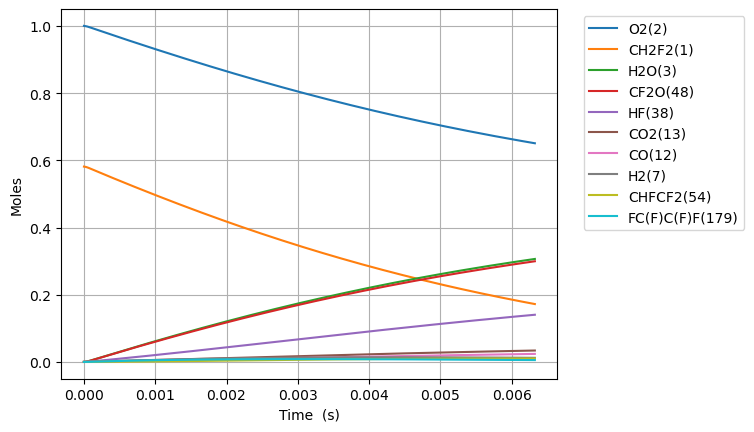

Source data for this figure (header and first rows):
Time (s), Volume (m^3), N2, Ne, CH2F2(1), O2(2), H2O(3), OH(4), HF(38), CHF(40), CHF2(81), FC1OO1(129), [O]C([O])F(131), H(5), CFO2(136), CO2(13), F(37), HO2(10), [O]OC(F)F(168), H2(7), O(6), CF2O(48), CHFO(46), FC(F)C(F)F(179)
0.0, 0.2082, 3.76, 0.0, 0.5813, 1.0, 0.0, 0.0, 0.0, 0.0, 0.0, 0.0, 0.0, 0.0, 0.0, 0.0, 0.0, 0.0, 0.0, 0.0, 0.0, 0.0, 0.0, 0.0
3.6165389801216795e-22, 0.2082, 3.76, 0.0, 0.5813, 1, 5.787533950556583e-54, 4.2113081390659155e-39, 2.09294048553575e-21, 2.0929404855357472e-21, 1.484146842009205e-22, 1.6342457489074343e-41, 2.1543531889187102e-40, 2.338618598789348e-34, 2.5850071078750007e-36, 9.154168545683093e-51, 5.519271688083047e-29, 1.4841468420068926e-22, 4.711911073018778e-38, 1.0493566908367421e-24, 2.8735971435763067e-31, 4.212868720779995e-39, 8.1445215779616e-39, 1.175011592041155e-46
1.0126309144340704e-21, 0.2082, 3.76, 0.0, 0.5813, 1, 6.870960306102248e-53, 2.5436301159964087e-38, 5.860233359500099e-21, 5.860233359500083e-21, 4.155611157625771e-22, 9.870844323509448e-41, 1.3012293261051572e-39, 6.63188670047074e-34, 1.5613442931564925e-35, 1.0867828897434918e-49, 1.5453960726631142e-28, 4.1556111576192986e-22, 2.8459942881033256e-37, 2.9381987343428785e-24, 8.046072276316924e-31, 2.5445727073511695e-38, 4.919291033088798e-38, 7.097070015937972e-46
2.314584947277875e-21, 0.2082, 3.76, 0.0, 0.5813, 1, 6.745949572773328e-52, 1.2246484068412626e-37, 1.3394819107428799e-20, 1.3394819107428722e-20, 9.498539788858892e-22, 4.752386637985635e-40, 6.264859073349452e-39, 1.555344139927579e-33, 7.517200669700387e-35, 1.0670098856848061e-48, 3.532333880372178e-28, 9.498539788844107e-22, 1.3702237400338368e-36, 6.715882821355151e-24, 1.8391023639011238e-30, 1.225102224002902e-37, 2.3684268748712216e-37, 3.416933709669504e-45
4.918493012965484e-21, 0.2082, 3.76, 0.0, 0.5813, 1, 5.966716001675411e-51, 5.348361336622949e-37, 2.84639906032862e-20, 2.846399060328587e-20, 2.0184397051325075e-21, 2.0754921012806833e-39, 2.7360285498997293e-38, 3.47366247786549e-33, 3.28295902700113e-34, 9.43758160385712e-48, 7.506209495788081e-28, 2.0184397051293692e-21, 5.984127062733597e-36, 1.4271250995379696e-23, 3.9080930753252135e-30, 5.35034327539141e-37, 1.0343542404011108e-36, 1.4922647219064266e-44
1.0126309144340704e-20, 0.2082, 3.76, 0.0, 0.5813, 1, 5.015384321026537e-50, 2.2328355753410618e-36, 5.860233359500099e-20, 5.860233359499962e-20, 4.155611157625725e-21, 8.664770962221392e-39, 1.1422380607403705e-37, 7.846328746448896e-33, 1.3705707685952162e-33, 7.932855994991648e-47, 1.5453960726611002e-27, 4.1556111576192765e-21, 2.4982552509143304e-35, 2.9381987343428786e-23, 8.046076253714303e-30, 2.233662995758288e-36, 4.318225340635129e-36, 6.229911461129103e-44
2.054194140709114e-20, 0.2082, 3.76, 0.0, 0.5813, 1, 4.111915083150422e-49, 9.121861881612719e-36, 1.1887901957843056e-19, 1.1887901957842495e-19, 8.429954062612078e-21, 3.5398416632454613e-38, 4.66641518111949e-37, 1.8735779654445847e-32, 5.5992287959406404e-33, 6.503834627665347e-46, 3.1349463188221277e-27, 8.429954062599054e-21, 1.0206187860599679e-34, 5.960346003952696e-23, 1.6322049632656123e-29, 9.125242163964517e-36, 1.7641359518726998e-35, 2.545122108932042e-43
4.137320593259201e-20, 0.2082, 3.76, 0.0, 0.5813, 1, 3.3299354429578165e-48, 3.687202418600782e-35, 2.3943239154528974e-19, 2.3943239154526706e-19, 1.6978639872584465e-20, 1.4308605980189566e-37, 1.886239625681953e-36, 4.90911549537588e-32, 2.2632978032849797e-32, 5.2669739047823694e-45, 6.3140468111299586e-27, 1.6978639872558462e-20, 4.1255043161578716e-34, 1.2004640543172332e-22, 3.287402447919434e-29, 3.6885687827465954e-35, 7.130919578540347e-35, 1.0287790494765545e-42
8.303573498359376e-20, 0.2082, 3.76, 0.0, 0.5813, 1, 2.680221742368624e-47, 1.4826078756376742e-34, 4.805391354790082e-19, 4.80539135478917e-19, 3.4076011492527945e-20, 5.753427537412156e-37, 7.584486574341483e-36, 1.4410779948564861e-31, 9.100620923552078e-32, 4.2393188149412835e-44, 1.2672247795688721e-26, 3.4076011492476655e-20, 1.6588471408992774e-33, 2.4093229621611606e-22, 6.597808652688907e-29, 1.4831572846296277e-34, 2.8673113996070644e-34, 4.1366753109588356e-42
1.6636079308559726e-19, 0.2082, 3.76, 0.0, 0.5813, 1, 2.1507091538455183e-46, 5.945920694076622e-34, 9.627526233464449e-19, 9.62752623346079e-19, 6.827075473240973e-20, 2.30738177429792e-36, 3.041718340208103e-35, 4.71364664282386e-31, 3.649756025561091e-31, 3.401786366014823e-43, 2.5388649764578655e-26, 6.827075473231064e-20, 6.652718972518501e-33, 4.827040777849015e-22, 1.3218666004075169e-28, 5.948124069690357e-34, 1.1499201148789453e-33, 1.6589918173085593e-41
3.3301090928960423e-19, 0.2082, 3.76, 0.0, 0.5813, 1, 1.7231845077963323e-45, 2.3814696535489366e-33, 1.9271795990813184e-18, 1.9271795990798516e-18, 1.3666024121215263e-19, 9.241562364334096e-36, 1.2182738874998128e-34, 1.674772696806909e-30, 1.4618061128569557e-30, 2.7255687055180145e-42, 5.0821453701448157e-26, 1.366602412119689e-19, 2.664557628793875e-32, 9.662476409224724e-22, 2.646056047423697e-28, 2.3823521529303273e-33, 4.6056784109846163e-33, 6.644620526918687e-41
6.663111416976182e-19, 0.2082, 3.76, 0.0, 0.5813, 1, 1.3795953763532475e-44, 9.532084904445294e-33, 3.856033550551066e-18, 3.856033550545196e-18, 2.734392141715557e-19, 3.6990333885781614e-35, 4.8762704598138036e-34, 6.2771659735738894e-30, 5.8510340280868114e-30, 2.1821122268655602e-41, 1.0168706157154573e-25, 2.7343921417124652e-19, 1.066517455272892e-31, 1.933334767197614e-21, 5.294506848411778e-28, 9.535617200720132e-33, 1.843471638826204e-32, 2.659579850703724e-40
1.3329116065136463e-18, 0.2082, 3.76, 0.0, 0.5813, 1, 1.1040955885448314e-43, 3.814075574309217e-32, 7.713741453490559e-18, 7.713741453467072e-18, 5.46997160090031e-19, 1.480095194596499e-34, 1.951143344713882e-33, 2.4264261373929478e-29, 2.3411757436975e-29, 1.7463529699363904e-40, 2.0341827729717504e-25, 5.469971600896462e-19, 4.267459024382917e-31, 3.867509019747898e-21, 1.0591696078210878e-27, 3.815488952033369e-32, 7.376287788299554e-32, 1.0641783680814104e-39
2.6661125361457023e-18, 0.2082, 3.76, 0.0, 0.5813, 1, 8.834442219802678e-43, 1.5258785881899413e-31, 1.5429157259369548e-17, 1.5429157259275584e-17, 1.0941130519256582e-18, 5.921344700550607e-34, 7.805843864276182e-33, 9.536768756152646e-29, 9.366227456779203e-29, 1.3973477080095714e-39, 4.068807086901711e-25, 1.094113051925824e-18, 1.707261489975598e-30, 7.735857524848463e-21, 2.118722504910134e-27, 1.526444030602172e-31, 2.950995430324924e-31, 4.257406435520036e-39
5.332514395409814e-18, 0.2082, 3.76, 0.0, 0.5813, 1, 7.068224857164637e-42, 6.104011109747625e-31, 3.0859988871127515e-17, 3.085998887075163e-17, 2.1883448355916188e-18, 2.368730763626827e-33, 3.122591647193782e-32, 3.7809148148105736e-28, 3.7467959007620214e-28, 1.1179843105533722e-38, 8.138055712431165e-25, 2.1883448355956917e-18, 6.829601759800167e-30, 1.5472554535049598e-20, 4.2382885036055356e-27, 6.106273057787743e-31, 1.1804942419661253e-30, 1.7031011838318538e-38
1.0665318113938039e-17, 0.2082, 3.76, 0.0, 0.5813, 1, 5.654848340691495e-41, 2.4417038025784112e-30, 6.172165209464347e-17, 6.172165209313983e-17, 4.376808402902363e-18, 9.475309517016113e-33, 1.24908747002592e-31, 1.5056068354718184e-27, 1.4987793460370348e-27, 8.94429908341284e-38, 1.6276552954168491e-24, 4.376808402925478e-18, 2.7319518677559177e-29, 3.094594855545187e-20, 8.479261319068806e-27, 2.4426086140603647e-30, 4.7221691143281135e-30, 6.812682021364093e-38
2.1330925550994487e-17, 0.2082, 3.76, 0.0, 0.5813, 1, 4.523986070354205e-40, 9.767013961164194e-30, 1.2344497854167537e-16, 1.234449785356607e-16, 8.75373553743915e-18, 3.7902016462553275e-32, 4.996451416546867e-31, 6.008908607854951e-27, 5.995239357390023e-27, 7.1556091104211905e-37, 3.2553547400359184e-24, 8.753735537545256e-18, 1.0928029801839696e-28, 6.189273659625639e-20, 1.6968570222311042e-26, 9.770633244315984e-30, 1.8889060756680292e-29, 2.7251283122751053e-37
4.266214042510738e-17, 0.2082, 3.76, 0.0, 0.5813, 1, 3.619231836696687e-39, 3.906845358952998e-29, 2.4689163143573913e-16, 2.4689163141168025e-16, 1.750758980617391e-17, 1.5160966629886353e-31, 1.9986008039577282e-30, 2.4008596408586143e-26, 2.398120137506345e-26, 5.7245552260181994e-36, 6.51075361436235e-24, 1.7507589806625617e-17, 4.37125638664394e-28, 1.2378631267786544e-19, 3.3976641118264955e-26, 3.908293057811321e-29, 7.555701162909193e-29, 1.0900624621827349e-36
8.532457017333317e-17, 0.2082, 3.76, 0.0, 0.5813, 1, 2.8954026947884666e-38, 1.562746117684807e-28, 4.937849372238666e-16, 4.937849371276304e-16, 3.501529834228817e-17, 6.0644221527399e-31, 7.99444312964495e-30, 9.598030902077605e-26, 9.59252933682173e-26, 4.579671354944932e-35, 1.3021551303383413e-23, 3.501529834414958e-17, 1.748511447358011e-27, 2.4757346484108346e-19, 6.811059526970381e-26, 1.563325176869815e-28, 3.022295837023002e-28, 4.3602724147998095e-36
1.7064942966978475e-16, 0.2082, 3.76, 0.0, 0.5813, 1, 2.3163290990679047e-37, 6.251000572347971e-28, 9.875715488001214e-16, 9.875715484151754e-16, 7.003071540909569e-17, 2.425778754605964e-30, 3.19778478580311e-29, 3.8381308218300934e-25, 3.837021490092511e-25, 3.6637479518467104e-34, 2.604314644301856e-23, 7.00307154166505e-17, 6.994063570706446e-27, 4.951477691675194e-19, 1.3684975302393161e-25, 6.253316628548535e-28, 1.208921408982704e-27, 1.744113712283396e-35
3.412991486626879e-16, 0.2082, 3.76, 0.0, 0.5813, 1, 1.8530661414205543e-36, 2.5004035719573957e-27, 1.97514477195263e-15, 1.975144770412843e-15, 1.4006154952102668e-16, 9.703157152157561e-30, 1.2791150620436795e-28, 1.5350360194184347e-24, 1.5348105454982078e-24, 2.9310027057646632e-33, 5.2086335769622714e-23, 1.4006154955146419e-16, 2.797628981208579e-26, 9.902963778203908e-19, 2.762130664435953e-25, 2.5013298464714525e-27, 4.835691782643038e-27, 6.976466206989011e-35
5.119488676555911e-16, 0.2082, 3.76, 0.0, 0.5813, 1, 5.298613202753216e-36, 5.3133598177580814e-27, 2.9627179951051356e-15, 2.962717991833089e-15, 2.1009238361127363e-16, 2.0619260421680148e-29, 2.7181198201831943e-28, 3.261816346682508e-24, 3.2614736257401827e-24, 8.380839048580938e-33, 7.81295241445225e-23, 2.1009238367608982e-16, 5.944963801822236e-26, 1.485444986473262e-18, 4.17461377880138e-25, 5.315327932781011e-27, 1.0275848877834608e-26, 1.4825000430766229e-34
6.825985866484942e-16, 0.2082, 3.76, 0.0, 0.5813, 1, 1.117631252770092e-35, 9.063968901924976e-27, 3.950291218257642e-15, 3.950291212675913e-15, 2.801232176798366e-16, 3.5174108116244257e-29, 4.636792438779565e-28, 5.5641540630929234e-24, 5.563691388281307e-24, 1.7677620506130862e-32, 1.0417271156867972e-22, 2.8012321779052733e-16, 1.0141410815919093e-25, 1.9805935951261333e-18, 5.6059468743923055e-25, 9.067325931195632e-27, 1.7529392692989126e-26, 2.5289718559587856e-34
1.0238980246343005e-15, 0.2082, 3.76, 0.0, 0.5813, 1, 3.0525983944990857e-35, 1.876580120717712e-26, 5.925437664562649e-15, 5.925437653006387e-15, 4.201848857660714e-16, 7.282377454418268e-29, 9.599887802210357e-28, 1.1519627447159101e-23, 1.1518918510031267e-23, 4.828307451213076e-32, 1.5625908418864303e-22, 4.201848859954916e-16, 2.0996506921327066e-25, 2.9708908124318776e-18, 8.512852820703397e-25, 1.8772750322143413e-26, 3.6292387926079e-26, 5.235918679410901e-34
1.3651974626201069e-15, 0.2082, 3.76, 0.0, 0.5813, 1, 6.387058027459046e-35, 3.1915718310310227e-26, 7.900584110867654e-15, 7.900584091213475e-15, 5.602465537725665e-16, 1.2385456443377217e-28, 1.6326890354942867e-27, 1.9591630620056385e-23, 1.959066546182179e-23, 1.0102435498942303e-31, 2.0834545332037634e-22, 5.602465541629909e-16, 3.5709562709970143e-25, 3.961188029737625e-18, 1.1489076879726682e-24, 3.192753501183068e-26, 6.172385287155959e-26, 8.904931794781342e-34
2.0477963385917197e-15, 0.2082, 3.76, 0.0, 0.5813, 1, 2.016836586158996e-34, 6.953786218368117e-26, 1.1850877003477644e-14, 1.1850876960655194e-14, 8.403698895237194e-16, 2.698558857834631e-28, 3.557293710362324e-27, 4.2685580939907714e-23, 4.2684070614613005e-23, 3.190038141144016e-31, 3.1251818016952743e-22, 8.403698903749673e-16, 7.780386524438986e-25, 5.9417824643491396e-18, 1.766914149407394e-24, 6.956359830576192e-26, 1.3448370632321098e-25, 1.940205649551136e-33
2.7303952145633324e-15, 0.2082, 3.76, 0.0, 0.5813, 1, 4.587369871577185e-34, 1.2208511260906343e-25, 1.580116989608762e-14, 1.58011698209058e-14, 1.1204932249297184e-15, 4.737795238094053e-28, 6.24540570894561e-27, 7.494096790319843e-23, 7.49388692488985e-23, 7.255859605476808e-31, 4.166908920126048e-22, 1.1204932264247767e-15, 1.3659741440162818e-24, 7.922376898960692e-18, 2.4149250890633996e-24, 1.2213027973681334e-25, 2.3610814904194967e-25, 3.406352331982165e-33
4.095592966506557e-15, 0.2082, 3.76, 0.0, 0.5813, 1, 1.5316285813010823e-33, 2.7216124334854847e-25, 2.3701755681307504e-14, 2.3701755513706643e-14, 1.6807398947014885e-15, 1.0562006880840298e-27, 1.392269355854824e-26, 1.670626687084018e-22, 1.6705926312627652e-22, 2.422581798111278e-30, 6.250362707885748e-22, 1.6807398980356559e-15, 3.0451304646213833e-24, 1.1883565768184e-17, 3.801375119835402e-24, 2.722618513167835e-25, 5.263497298713715e-25, 7.593710885965006e-33
6.825988470393008e-15, 0.2082, 3.76, 0.0, 0.5813, 1, 7.202102558397642e-33, 7.522860907567563e-25, 3.9502927251747047e-14, 3.9502926788478616e-14, 2.8012332300830802e-15, 2.9195579203779362e-27, 3.848380297724998e-26, 4.617779131264311e-22, 4.617713712649941e-22, 1.1391581249068341e-29, 1.0417268506928793e-21, 2.8012332393019825e-15, 8.417097269687426e-24, 1.9805943506632003e-17, 6.936080162852118e-24, 7.525637051303809e-25, 1.4548923204625665e-24, 2.0990013881457527e-32
1.2286779478165909e-14, 0.2082, 3.76, 0.0, 0.5813, 1, 4.3068768077076683e-32, 2.432621510857285e-24, 7.110527039262523e-14, 7.110526889458458e-14, 5.042219884194191e-15, 9.441418354430163e-27, 1.2444151876979225e-25, 1.493214559423864e-21, 1.4931996449495483e-21, 6.812187312289315e-29, 1.875107316206869e-21, 5.042219914010996e-15, 2.721781250477863e-23, 3.565069898353815e-17, 1.4653101071072524e-23, 2.4335160302400753e-24, 4.704589493398145e-24, 6.787473667597261e-32
2.320836149371171e-14, 0.2082, 3.76, 0.0, 0.5813, 1, 2.960643715758052e-31, 8.673733680393455e-24, 1.3430995667437784e-13, 1.34309951332993e-13, 9.524193125807759e-15, 3.366872214242789e-26, 4.436989256012294e-25, 5.324163772312691e-21, 5.3241236339843985e-21, 4.682837713141615e-28, 3.541865601508552e-21, 9.52419323213509e-15, 9.704730249160563e-23, 6.734020993742782e-17, 3.5877769003991034e-23, 8.676900223571213e-24, 1.6774593570842245e-23, 2.420179624094616e-31
4.5051525524803315e-14, 0.2082, 3.76, 0.0, 0.5813, 1, 2.192438254526528e-30, 3.2678031381610824e-23, 2.607193292378682e-13, 2.6071930911447903e-13, 1.8488139342608418e-14, 1.268797938539718e-25, 1.6715570150779558e-24, 2.0058481939783324e-20, 2.005835681327904e-20, 3.467751599921294e-27, 6.875372641389805e-21, 1.848813974321775e-14, 3.6562062090866417e-22, 1.307192318458108e-16, 1.0149010823108998e-22, 3.268978780126272e-23, 6.319740764517426e-23, 9.118286636116794e-31
6.689468955589492e-14, 0.2082, 3.76, 0.0, 0.5813, 1, 6.811258836696562e-30, 7.204526543801396e-23, 3.8712870180133885e-13, 3.871286574355132e-13, 2.7452085204189775e-14, 2.797941498094469e-25, 3.685162213003513e-24, 4.422270326059955e-20, 4.422244627544071e-20, 1.0773241664235727e-26, 1.0208868347497526e-20, 2.7452086087428838e-14, 8.060798894181102e-22, 1.9409825375538255e-16, 1.979866403066616e-22, 7.20708663642163e-23, 1.3933066336746837e-22, 2.010369967409587e-30
1.1058101761807813e-13, 0.2082, 3.76, 0.0, 0.5813, 1, 3.07709611266688e-29, 1.9686980868726483e-22, 6.399474469282205e-13, 6.399473256961642e-13, 4.5379975861815806e-14, 7.64943853211798e-25, 1.0069280919891297e-23, 1.2084091309691377e-19, 1.2084024562152842e-19, 4.866938788627245e-26, 1.6875836125638636e-20, 4.5379978275355934e-14, 2.202657179877844e-21, 3.208562975809908e-16, 4.836336423236128e-22, 1.9693780749035341e-22, 3.8072869471850985e-22, 5.493882000105763e-30
1.5426734568026134e-13, 0.2082, 3.76, 0.0, 0.5813, 1, 8.11613839955887e-29, 3.8314898545128494e-22, 8.927661920550231e-13, 8.927659561149307e-13, 6.330786509885471e-14, 1.4894068147781872e-24, 1.9595592745008485e-23, 2.351788026596207e-19, 2.351775226040123e-19, 1.2836924382802822e-25, 2.3542783148662255e-20, 6.330786979608157e-14, 4.286779140266942e-21, 4.476143414182255e-16, 8.928204100744967e-22, 3.832778992168487e-22, 7.409687350766539e-22, 1.0692876644562444e-29
1.9795367374244455e-13, 0.2082, 3.76, 0.0, 0.5813, 1, 1.6777943008401456e-28, 6.308845364052151e-22, 1.1455849371817466e-12, 1.1455845486918131e-12, 8.123575291549111e-14, 2.4534979296478197e-24, 3.226359234795099e-23, 3.872363652090911e-19, 3.872342612749639e-19, 2.6536713366686843e-25, 3.020972491100357e-20, 8.123576064978609e-14, 7.05844542474493e-21, 5.74372385271418e-16, 1.4255486704808433e-21, 6.310913053466281e-22, 1.2200507827270737e-21, 1.760770480703663e-29
2.4164000180462776e-13, 0.2082, 3.76, 0.0, 0.5813, 1, 3.006924290163511e-28, 9.40078241775952e-22, 1.3984036823083904e-12, 1.3984031034268182e-12, 9.916363931191498e-14, 3.6575406943560656e-24, 4.807276010002851e-23, 5.770135886337969e-19, 5.77010440060664e-19, 4.755846430233742e-25, 3.687667733420472e-20, 9.916365083665486e-14, 1.0517655583411871e-20, 7.011304291450193e-16, 2.0818201811000913e-21, 9.403781857431155e-22, 1.8179748195682158e-21, 2.623872683445835e-29
3.290126579289942e-13, 0.2082, 3.76, 0.0, 0.5813, 1, 7.426429164800724e-28, 1.7428466879942176e-21, 1.904041172561441e-12, 1.9040400993712237e-12, 1.350194078448274e-13, 6.786677425291342e-24, 8.911267779869632e-23, 1.0697269655368983e-18, 1.0697210304046521e-18, 1.1745709054024848e-24, 5.0210673054473925e-20, 1.350194292105707e-13, 1.949870571754044e-20, 9.546465169699106e-16, 3.764999428554956e-21, 1.7433729479618272e-21, 3.3703487693780887e-21, 4.865068501918511e-29
4.163853140533606e-13, 0.2082, 3.76, 0.0, 0.5813, 1, 1.4875694822802356e-27, 2.7914685412327932e-21, 2.409678662814174e-12, 2.4096769439482107e-12, 1.7087517069911118e-13, 1.087940440132431e-23, 1.427111881889962e-22, 1.7133188198846596e-18, 1.713309104442138e-18, 2.3527213157465823e-24, 6.35448976994167e-20, 1.7087520491931164e-13, 3.122992564085373e-20, 1.2081626049285107e-15, 5.9423721608868626e-21, 2.792263437888938e-21, 5.3980903874448974e-21, 7.793163368820247e-29
5.03757970177727e-13, 0.2082, 3.76, 0.0, 0.5813, 1, 2.6202637434668486e-27, 4.085958761978543e-21, 2.9153161530665907e-12, 2.9153136371578482e-12, 2.0673092787636472e-13, 1.5938444060717906e-23, 2.0886391642798647e-22, 2.5077890302312833e-18, 2.507774461042001e-18, 4.1441191888412085e-24, 7.687948534606696e-20, 2.0673097796443745e-13, 4.5711311210281925e-20, 1.4616786930583025e-15, 8.613953115640842e-21, 4.0870509699506004e-21, 7.901199460052157e-21, 1.1408460661470352e-28
6.785032824264598e-13, 0.2082, 3.76, 0.0, 0.5813, 1, 6.378912654559606e-27, 7.412602498974828e-21, 3.926591133570474e-12, 3.926586569475353e-12, 2.7844242520599277e-13, 2.896604627074007e-23, 3.788150160865523e-22, 4.549364036212048e-18, 4.549336229174887e-18, 1.0088359311812132e-23, 1.035502712957539e-19, 2.7844251606990504e-13, 8.292456298292972e-20, 1.9687108699772988e-15, 1.5439797001119645e-20, 7.414322257436796e-21, 1.4333519105283874e-20, 2.0701842883674888e-28
8.532485946751927e-13, 0.2082, 3.76, 0.0, 0.5813, 1, 1.267541722218045e-26, 1.1722893751928353e-20, 4.937866114073088e-12, 4.937858896324283e-12, 3.50153899846073e-13, 4.589055065675524e-23, 5.989321225387771e-22, 7.194451031692899e-18, 7.194404765846664e-18, 2.0045783513363716e-23, 1.302240692829822e-19, 3.5015404353903566e-13, 1.3113842874603953e-19, 2.4757430480172038e-15, 2.4242645192623412e-20, 1.1725196970835343e-20, 2.2667306014630355e-20, 3.274756481689397e-28
1e-12, 0.2082, 3.76, 0.0, 0.5813, 1, 2.0400460123730023e-26, 1.6102669012042982e-20, 5.787136533111074e-12, 5.787126619075626e-12, 4.1037729859977403e-13, 6.312953553236946e-23, 8.225172605302776e-22, 9.882032509274429e-18, 9.881966260541689e-18, 3.226182964667047e-23, 1.5262784964423863e-19, 4.103774959699626e-13, 1.801268415648967e-19, 2.9015495197494294e-15, 3.316267816507269e-20, 1.6105351475441937e-20, 3.1134981569919543e-20, 4.499156370728465e-28
1.2027392191726583e-12, 0.2082, 3.76, 0.0, 0.5813, 1, 3.548918353231273e-26, 2.329487857694715e-20, 6.960416075074519e-12, 6.960401733618583e-12, 4.935767811065577e-13, 9.15137761650443e-23, 1.1895301537927061e-21, 1.4295157213631427e-17, 1.4295055918013326e-17, 5.612151142431025e-23, 1.8358482193113435e-19, 4.935770666160657e-13, 2.6056787410938795e-19, 3.489807408611833e-15, 4.7779807337026415e-20, 2.329779698838724e-20, 4.50392749162077e-20, 6.510535257165989e-28
1.552229843670124e-12, 0.2082, 3.76, 0.0, 0.5813, 1, 7.628753615180075e-26, 3.8802834750049265e-20, 8.982966036070882e-12, 8.982942149045075e-12, 6.369995717558774e-13, 1.5297540745481218e-22, 1.9803891783912282e-21, 2.3809900012634154e-17, 2.380971544517749e-17, 1.2063149654845435e-22, 2.3697000164661187e-19, 6.37000047291205e-13, 4.3399939064026665e-19, 4.503871777151282e-15, 7.922634718824964e-20, 3.8804931824426567e-20, 7.50170927417036e-20, 1.0850051317058665e-27
2.2512110926650554e-12, 0.2082, 3.76, 0.0, 0.5813, 1, 2.3274522371710944e-25, 8.163034637541498e-20, 1.3028065958048423e-11, 1.3028015714311907e-11, 9.238448816117463e-13, 3.2408139152376724e-22, 4.16181751910739e-21, 5.0081465239091106e-17, 5.0081009770824717e-17, 3.679871431281719e-22, 3.438466627967232e-19, 9.238458818170085e-13, 9.128676114612452e-19, 6.53200054729884e-15, 1.6585118978745958e-19, 8.162312898166717e-20, 1.5779022156127837e-19, 2.2847769244879246e-27
2.9501923416599867e-12, 0.2082, 3.76, 0.0, 0.5813, 1, 5.238832223817473e-25, 1.4021280132802652e-19, 1.707316588000574e-11, 1.7073079592159316e-11, 1.2106898301939824e-12, 5.605424573372832e-22, 7.14107346027465e-21, 8.600908628423455e-17, 8.600818804283683e-17, 8.281977993756626e-22, 4.509201081145897e-19, 1.2106915478776864e-12, 1.5677410399992045e-18, 8.56012937693369e-15, 2.8412443478450272e-19, 1.4018043461374963e-19, 2.7098658535168703e-19, 3.928286257661733e-27
3.6491735906549185e-12, 0.2082, 3.76, 0.0, 0.5813, 1, 9.915563265610868e-25, 2.145575725483448e-19, 2.111826580194288e-11, 2.111813378262176e-11, 1.4975344182795676e-12, 8.636890770168057e-22, 1.0916018909899226e-20, 1.3159270279100903e-16, 1.3159115063111202e-16, 1.5673491995154936e-21, 5.582563817331149e-19, 1.4975370462311468e-12, 2.3986176268247225e-18, 1.0588258284529917e-14, 4.340533442903157e-19, 2.1447749468399684e-19, 4.1460607721588276e-19, 6.0170283868048615e-27
4.34815483964985e-12, 0.2082, 3.76, 0.0, 0.5813, 1, 1.67764016404282e-24, 3.0467203321170114e-19, 2.5163365723859887e-11, 2.5163178285733616e-11, 1.7843786466420291e-12, 1.234848092598274e-21, 1.548452160578235e-20, 1.8683225447649083e-16, 1.8682979797985498e-16, 2.6515276038683254e-21, 6.659215158825445e-19, 1.7843823776318325e-12, 3.405495324390838e-18, 1.261638728856181e-14, 6.156451807326027e-19, 3.0451495493901723e-19, 5.886485904951718e-19, 8.552498589434954e-27
5.047136088644782e-12, 0.2082, 3.76, 0.0, 0.5813, 1, 2.6240306568914865e-24, 4.105635566509004e-19, 2.9208465645756835e-11, 2.9208213101529187e-11, 2.071222516051466e-12, 1.6753427313172857e-21, 2.0844455090991258e-20, 2.517276811319591e-16, 2.5172403060805087e-16, 4.146819116500651e-21, 7.739815302758094e-19, 2.071227542830749e-12, 4.588372087039045e-18, 1.46445164075037e-14, 8.28907206779075e-19, 4.1029346090296475e-19, 7.931140187685482e-19, 1.153619214953704e-26
6.445098586634645e-12, 0.2082, 3.76, 0.0, 0.5813, 1, 5.4654086559495635e-24, 6.697072856192498e-19, 3.729866548949088e-11, 3.729825367130836e-11, 2.6449091810756903e-12, 2.769614876896159e-21, 3.3930135758783066e-20, 4.104859188637615e-16, 4.104788541288302e-16, 8.635082471789903e-21, 9.915502173567686e-19, 2.6449173776112736e-12, 7.482114633782195e-18, 1.8700775064014218e-14, 1.3504708791721883e-18, 6.690761909795494e-19, 1.2933131957178475e-18, 1.8854230447780377e-26
7.843061084624507e-12, 0.2082, 3.76, 0.0, 0.5813, 1, 9.851252327981431e-24, 9.92047748145487e-19, 4.538886533314579e-11, 4.5388255492232195e-11, 3.2185944194458486e-12, 4.1570201712510154e-21, 5.0156163538368473e-20, 6.078669357693178e-16, 6.078548268149491e-16, 1.556081567390799e-20, 1.2114903443847487e-18, 3.21860655651337e-12, 1.1079828938891424e-17, 2.2757034401854148e-14, 1.9988024664591416e-18, 9.908308445934116e-19, 1.915202761337536e-18, 2.798310546978011e-26
9.241023582614371e-12, 0.2082, 3.76, 0.0, 0.5813, 1, 1.611743881377234e-23, 1.3776439343538422e-18, 5.3479065176722545e-11, 5.3478218564572434e-11, 3.792278237202218e-12, 5.8480165606814006e-21, 6.950573212977914e-20, 8.438702527806879e-16, 8.438511554515176e-16, 2.5452683699576445e-20, 1.4343296060878823e-18, 3.792295085424198e-12, 1.5381498703611677e-17, 2.6813294568814203e-14, 2.7739600763402017e-18, 1.375562577770322e-18, 2.6587818725718906e-18, 3.893477930336985e-26
1e-11, 0.2082, 3.76, 0.0, 0.5813, 1, 2.042635184983875e-23, 1.613505115097131e-18, 5.7871365329262825e-11, 5.787037394097058e-11, 4.103739854032537e-12, 6.896936273780011e-21, 8.131324158318475e-20, 9.88176545500695e-16, 9.881527282609615e-16, 3.22531501411261e-20, 1.556714184360089e-18, 4.103759582727211e-12, 1.8011781540538937e-17, 2.9015504122177856e-14, 3.2479457289016665e-18, 1.610818612626838e-18, 3.113450772822652e-18, 4.56483223502638e-26
1.0638986080604235e-11, 0.2082, 3.76, 0.0, 0.5813, 1, 2.4600156964325904e-23, 1.826554835749816e-18, 6.156926502022231e-11, 6.156814288859964e-11, 4.365960640332829e-12, 7.853006209755738e-21, 9.196212481450178e-20, 1.118495391951572e-15, 1.1184670479596225e-15, 3.8839340145619056e-20, 1.6605954927399249e-18, 4.36598297017851e-12, 2.0387107657931192e-17, 3.08695557126831e-14, 3.67600181914294e-18, 1.8232765428971807e-18, 3.524049689948141e-18, 5.172121393558088e-26
1.343491107658396e-11, 0.2082, 3.76, 0.0, 0.5813, 1, 4.9561504715777925e-23, 2.914556757222751e-18, 7.774966470699647e-11, 7.774787529279163e-11, 5.5133212264115054e-12, 1.284629750540091e-20, 1.461289595262331e-19, 1.78360923048079e-15, 1.7835543618384797e-15, 7.821157928606946e-20, 2.1255160836454623e-18, 5.513356830298393e-12, 3.251007819636383e-17, 3.898208152229334e-14, 5.860970158007116e-18, 2.9076717602137425e-18, 5.619648102793195e-18, 8.28462131205366e-26
1.6230836072563685e-11, 0.2082, 3.76, 0.0, 0.5813, 1, 8.743105917196784e-23, 4.2565254726673366e-18, 9.393006439348148e-11, 9.392745270694998e-11, 6.6606762245573215e-12, 1.9219005372394208e-20, 2.1252471005855624e-19, 2.6032046497303186e-15, 2.60311045404402e-15, 1.3790654574744636e-19, 2.6104679576489522e-18, 6.660728182519005e-12, 4.7448610957614865e-17, 4.709461301295817e-14, 8.554172418037032e-18, 4.244057642055815e-18, 8.201991354217014e-18, 1.2145379717574622e-25
1.9784248938231967e-11, 0.2082, 3.76, 0.0, 0.5813, 1, 1.5843810946345444e-22, 6.32930724900753e-18, 1.1449414980320819e-10, 1.1449026940900234e-10, 8.118871159744255e-12, 2.943658694053324e-20, 3.1435092691236404e-19, 3.867774209787978e-15, 3.867607604095317e-15, 2.4975560474373214e-19, 3.2623404317317325e-18, 8.118948345342916e-12, 7.049727915865955e-17, 5.740504764053609e-14, 1.2711190641404904e-17, 6.306214335521588e-18, 1.2186363393911112e-17, 1.814697660876763e-25
2.3337661803900248e-11, 0.2082, 3.76, 0.0, 0.5813, 1, 2.6021404668283896e-22, 8.814040751756563e-18, 1.350582352125351e-10, 1.350528357708312e-10, 9.57705723607634e-12, 4.2178162783325383e-20, 4.354544087244937e-19, 5.381856621701071e-15, 5.381587711093243e-15, 4.0994246177028833e-19, 3.9620128007249184e-18, 9.577164619817022e-12, 9.809331735953062e-17, 6.771549578099158e-14, 1.7690840440369598e-17, 8.77555003420951e-18, 1.695692699591897e-17, 2.5392300486292915e-25
2.689107466956853e-11, 0.2082, 3.76, 0.0, 0.5813, 1, 3.98327982062082e-22, 1.1711694998368144e-17, 1.55622320621511e-10, 1.5561515179671255e-10, 1.1035234544238414e-11, 5.760623931205504e-20, 5.75573990997796e-19, 7.145444197804286e-15, 7.145037930533343e-15, 6.271475108339674e-19, 4.718116777918914e-18, 1.103537709408404e-11, 1.3023646252525165e-16, 7.802595986117169e-14, 2.3494076539061593e-17, 1.1652148781983372e-17, 2.2513668890307232e-17, 3.390099512718519e-25
... 964 more rows
